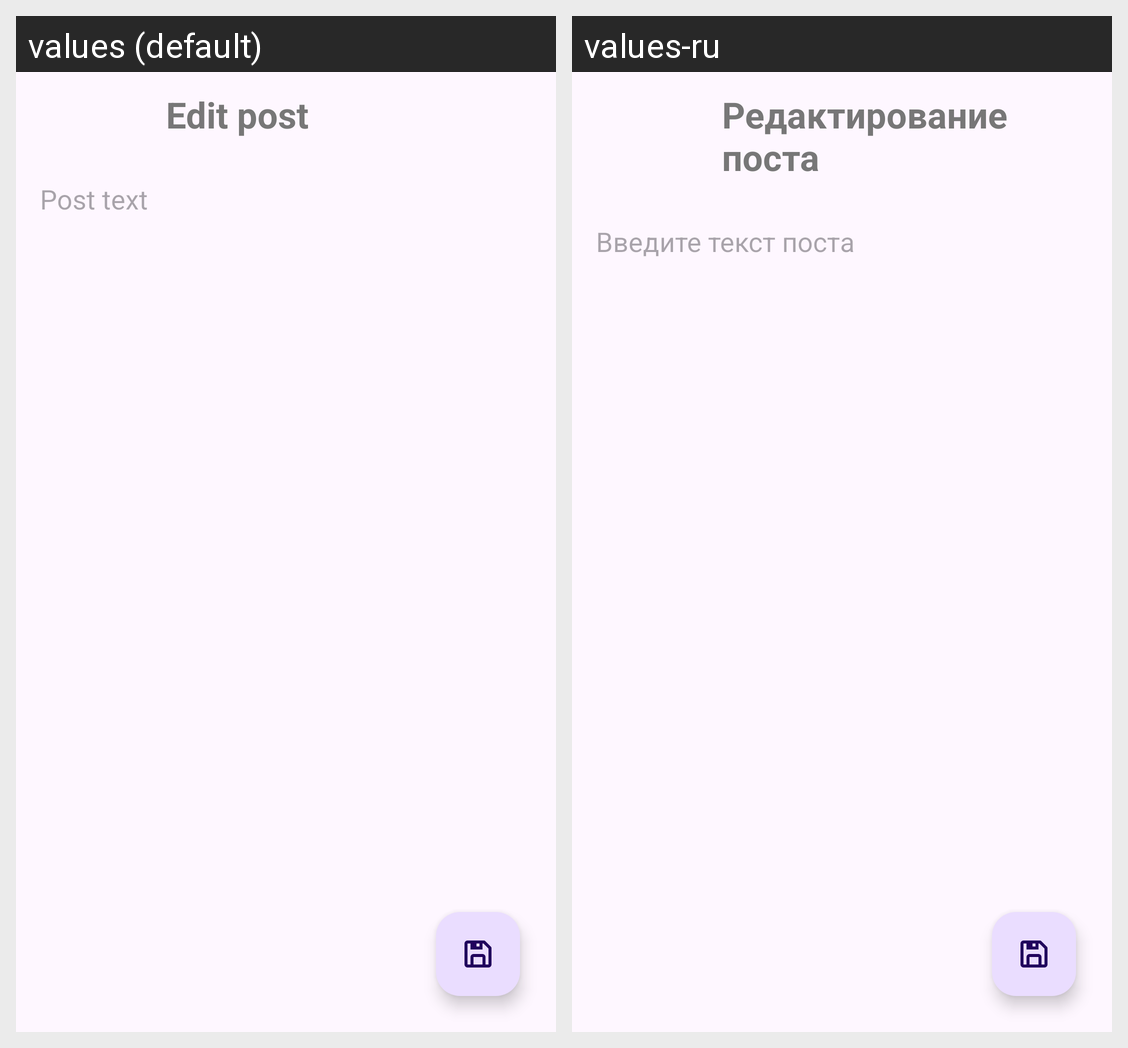

For this localized Android screen grid, give each drawn string resource with its value in every locale shown.
Android screen res/layout/fragment_edit_post.xml rendered under 2 locales, left to right: values (default), values-ru. Device: Nexus 5 (rendered at 1080×1920; each locale shown at half size, 540×960, under a caption strip naming it); theme Theme.Nmedia.
Strings drawn on this screen, with the default value and each locale's value (text and hints the layout hard-codes, and strings that could not be matched under every locale, appear in the picture but are not listed):

text_input_title_edit
  values: Edit post
  values-ru: Редактирование поста

post_text
  values: Post text
  values-ru: Введите текст поста
